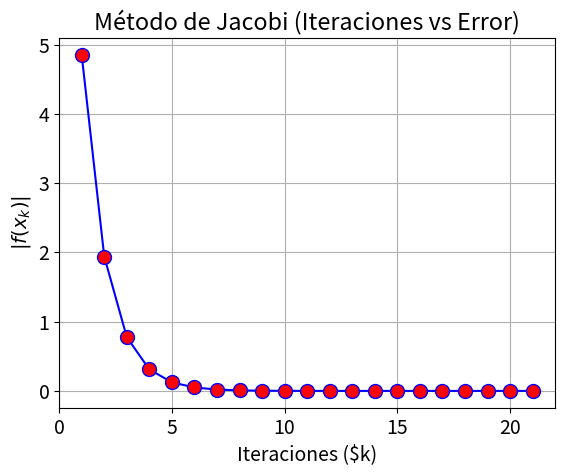

Recreate this plot in Python.
#Se importan la libreria numpy
import numpy as np
import matplotlib.pyplot as plt

def jacobi(A,b,x0,tol,iterMax):

#Esta funcion aproxima la solcuión de un sistema de ecuacuiones
#con matrices mediante el método de Jacobi
#Parametros de entrada: A: matriz de coeficientes
#                       b: vector de términos independientes
#                       x0: valor inicial
#                       tol: tolerancia del metodo
#                       iterMax: iteraciones máximas del método
#Parametros de salida: xk: matriz solucion aproximada
#                      error: error del método de jacobi

#Se inicializa el k y el error  
    k = 0
    error = tol+1
    er = []

#Se define el n como el tamaño de la matriz
    n = len(A)

#Se crean las matrices L, D y U rellenadas con ceros
    L = np.zeros((n,n))
    D = np.zeros((n,n))
    U = np.zeros((n,n))

    
#Se rellenan las matrices L,D,U, de acuerdo a las posiciones de la matriz A
    for i in range(n):
        for j in range(n):

            if i>j:
                L[i][j] = A[i][j]
            elif i==j:
                D[i][j] = A[i][j]
            else:
                U[i][j] = A[i][j]


#Se hace el xk igual a l x0 para la primera iteracion
    xk = np.array(x0)
    
#Se realiza la inversa de D
    D_inversa = np.linalg.inv(D)
    
#Se define la expresion D inversa * -(L+U)
    
    m_punto_n = np.dot(D_inversa, (-1 * (L + U)))


#Se define la expresion D inversa * b
    D_inversa_punto_b = np.dot(D_inversa, b)
    
#Se valida que la norma de M*N sea menor a 1, condición para realizar jacobi
    if np.linalg.norm(m_punto_n) < 1: 

#Se realiza mientras el k de iteraciones sean menor a la iteraciones máximas
        while k < iterMax: 

#Se redefine el xk mediante la función punto de M*N y xk sumado con D_inv*b
            xk = np.dot(m_punto_n, xk) + D_inversa_punto_b

#Se calcula el error como la norma de A*x - b            
            error = np.linalg.norm(np.dot(A, xk) - b)

            er.append(error)

            k += 1 #Se avanza en la iteracióm

            if error < tol: #Segunda condición de parada, error menor a la tol
                break
#Si la matriz no cumple la condición para ser resuleta por jacpbi retorna el mensaje
    else:
        print("La matriz no cumple la condición de que la norma infinita de -D_inv*(L+U) sea menor a cero")
   
#Se retorna la matriz final y el error obtenido    
    print( 'Aproximación: \n',xk, '\n Error:' , error)

    plt.rcParams.update({'font.size': 14})
    ejex=np.arange(1,k+1,1)
    fig, graf=plt.subplots()
    #Se plotean la iteracion y el error
    graf.plot(ejex,er,'b',marker='o',markerfacecolor='red',markersize=10)
    graf.set_xlabel('Iteraciones ($k)')#Nombre del eje x
    graf.set_ylabel('$|f(x_k)|$') #Nombre eje y
    #Titulo grafica
    graf.set_title('Método de Jacobi (Iteraciones vs Error)');  
    graf.grid(True) #Mostrar grid
    plt.show() #Mostrar grafica


A = [[5,1,1],[1,5,1],[1,1,5]]
b = [[7],[7],[7]]
x0 = [[0],[0],[0]]
tol = 0.0000001
iterMax = 1000

y = jacobi(A,b,x0,tol,iterMax)



 
    
    
    
    
